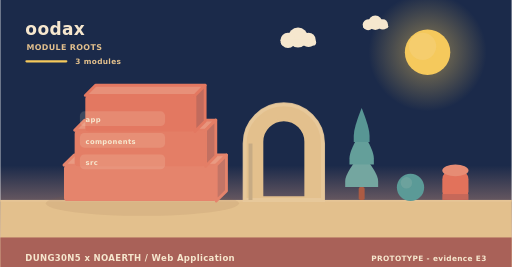
t = 0.00 s
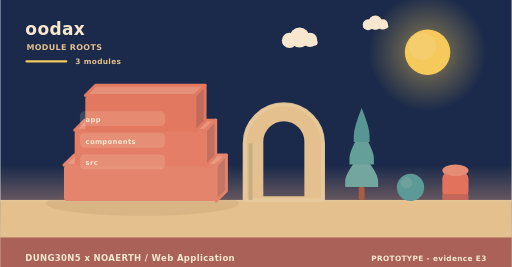
t = 2.00 s
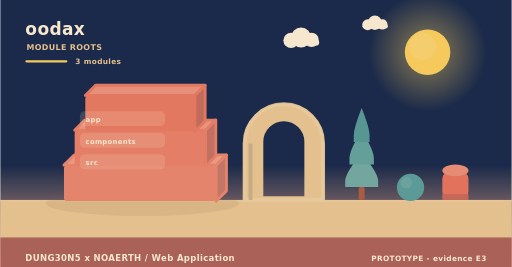
t = 4.00 s
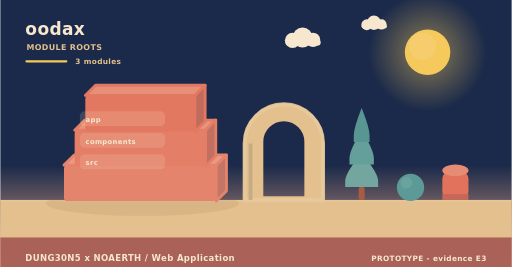
t = 6.00 s
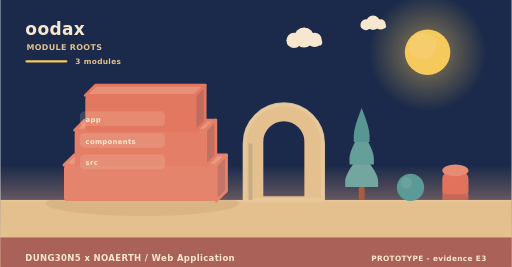
t = 8.00 s
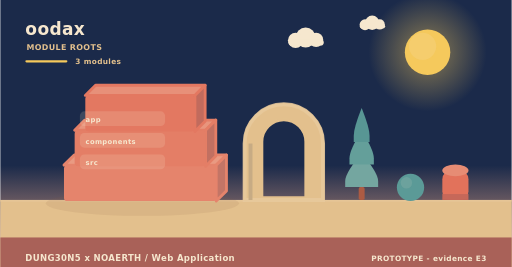
t = 10.00 s

The animated SVG that drew these frames (rendered in a browser with its animation timeline set to each time). Animation: 5 SMIL elements (animateTransform=5); frames cover the first 10.00 s, repeats indefinitely.

<svg xmlns="http://www.w3.org/2000/svg" width="900" height="470" viewBox="0 0 900 470" role="img" aria-label="oodax - how it is built"><linearGradient id="skya" x1="0" y1="0" x2="0" y2="1"><stop offset="0" stop-color="#1b2a4a"/><stop offset="0.62" stop-color="#1b2a4a"/><stop offset="1" stop-color="#f3ad8a"/></linearGradient><rect width="900" height="470" fill="url(#skya)"/><radialGradient id="suna"><stop offset="0.35" stop-color="#f5c95c" stop-opacity="0.34"/><stop offset="1" stop-color="#f5c95c" stop-opacity="0"/></radialGradient><circle cx="752" cy="92" r="104" fill="url(#suna)"/><circle cx="752" cy="92" r="40" fill="#f5c95c"/><circle cx="743.2" cy="81.6" r="24" fill="#f5d27e" opacity="0.5"/><g><circle cx="524" cy="66" r="17.64" fill="#f6e7ce"/><circle cx="506.36" cy="71.04" r="13.44" fill="#f6e7ce"/><circle cx="542.48" cy="70.2" r="12.6" fill="#f6e7ce"/><rect x="493.76" y="69.36" width="62.16" height="10.92" rx="5.46" fill="#f6e7ce"/><animateTransform attributeName="transform" type="translate" values="0 0;24 0;0 0" dur="36s" begin="0s" repeatCount="indefinite"/></g><g><circle cx="660" cy="40" r="12.6" fill="#f6e7ce"/><circle cx="647.4" cy="43.6" r="9.6" fill="#f6e7ce"/><circle cx="673.2" cy="43" r="9" fill="#f6e7ce"/><rect x="638.4" y="42.4" width="44.4" height="7.8" rx="3.9" fill="#f6e7ce"/><animateTransform attributeName="transform" type="translate" values="0 0;-18 0;0 0" dur="46s" begin="3s" repeatCount="indefinite"/></g><rect x="0" y="352" width="900" height="118" fill="#e3c08d"/><rect x="0" y="352" width="900" height="3" fill="#e6c596"/><text x="44" y="62" font-family="Verdana,DejaVu Sans,sans-serif" font-size="30" font-weight="700" letter-spacing="0.6" fill="#f6e7ce" text-anchor="start">oodax</text><text x="46" y="88" font-family="Verdana,DejaVu Sans,sans-serif" font-size="14" font-weight="700" letter-spacing="0.6" fill="#e3c08d" text-anchor="start">MODULE ROOTS</text><rect x="44" y="106" width="74" height="4" rx="2" fill="#f5c95c"/><text x="132" y="112" font-family="Verdana,DejaVu Sans,sans-serif" font-size="13" font-weight="700" letter-spacing="0.6" fill="#e3c08d" text-anchor="start">3 modules</text><ellipse cx="250" cy="358" rx="170" ry="22" fill="rgba(138,90,68,0.11)"/><path d="M112,290.67 L380,290.67 L398,272.67 L130,272.67 Z" fill="#e99a82" stroke="#e5846c" stroke-width="5" stroke-linejoin="round"/><path d="M380,290.67 L398,272.67 L398,336 L380,354 Z" fill="#c37566" stroke="#e5846c" stroke-width="5" stroke-linejoin="round"/><rect x="112" y="290.67" width="268" height="63.33" rx="6" fill="#e5846c"/><path d="M130.76,229.33 L361.24,229.33 L379.24,211.33 L148.76,211.33 Z" fill="#e8957d" stroke="#e47e66" stroke-width="5" stroke-linejoin="round"/><path d="M361.24,229.33 L379.24,211.33 L379.24,274.67 L361.24,292.67 Z" fill="#c27061" stroke="#e47e66" stroke-width="5" stroke-linejoin="round"/><rect x="130.76" y="229.33" width="230.48" height="63.33" rx="6" fill="#e47e66"/><path d="M149.52,168 L342.48,168 L360.48,150 L167.52,150 Z" fill="#e79079" stroke="#e37861" stroke-width="5" stroke-linejoin="round"/><path d="M342.48,168 L360.48,150 L360.48,213.33 L342.48,231.33 Z" fill="#c16b5d" stroke="#e37861" stroke-width="5" stroke-linejoin="round"/><rect x="149.52" y="168" width="192.96" height="63.33" rx="6" fill="#e37861"/><rect x="140" y="196" width="150" height="26" rx="8" fill="rgba(246,231,206,0.16)" opacity="0.94"/><g><text x="150" y="215" font-family="Verdana,DejaVu Sans,sans-serif" font-size="12" font-weight="700" letter-spacing="0.6" fill="#f6e7ce" text-anchor="start">app</text><animateTransform attributeName="transform" type="translate" values="0 10;0 0" dur="0.7s" begin="0.3s" fill="freeze"/></g><rect x="140" y="234" width="150" height="26" rx="8" fill="rgba(246,231,206,0.16)" opacity="0.94"/><g><text x="150" y="253" font-family="Verdana,DejaVu Sans,sans-serif" font-size="12" font-weight="700" letter-spacing="0.6" fill="#f6e7ce" text-anchor="start">components</text><animateTransform attributeName="transform" type="translate" values="0 10;0 0" dur="0.7s" begin="0.5s" fill="freeze"/></g><rect x="140" y="272" width="150" height="26" rx="8" fill="rgba(246,231,206,0.16)" opacity="0.94"/><g><text x="150" y="291" font-family="Verdana,DejaVu Sans,sans-serif" font-size="12" font-weight="700" letter-spacing="0.6" fill="#f6e7ce" text-anchor="start">src</text><animateTransform attributeName="transform" type="translate" values="0 10;0 0" dur="0.7s" begin="0.7s" fill="freeze"/></g><path d="M430,352 L430,252.64 A69,69 0 0 1 568,252.64 L568,352 Z M460.36,348 L460.36,249.55 A38.64,38.64 0 0 1 537.64,249.55 L537.64,348 Z" fill="#e3c08d" fill-rule="evenodd" stroke="#e3c08d" stroke-width="5" stroke-linejoin="round"/><path d="M430,352 L430,252.64 A69,69 0 0 1 568,252.64 L568,352 Z" fill="none" stroke="#e8c99d" stroke-width="7" stroke-linecap="round" opacity="0.85"/><rect x="436.9" y="252.64" width="6.9" height="99.36" fill="#c7ab84"/><rect x="630.78" y="329.28" width="10.44" height="22.72" rx="2.9" fill="#ac5b43"/><path d="M636,269.64 Q607,304.23 607,318.54 Q607,329.28 607,329.28 L665,329.28 Q665,329.28 665,318.54 Q665,304.23 636,269.64 Z" fill="#74a6a0"/><path d="M636,229.88 Q614.54,264.47 614.54,278.78 Q614.54,289.52 614.54,289.52 L657.46,289.52 Q657.46,289.52 657.46,278.78 Q657.46,264.47 636,229.88 Z" fill="#649f9a"/><path d="M636,190.12 Q622.08,224.71 622.08,239.02 Q622.08,249.76 622.08,249.76 L649.92,249.76 Q649.92,249.76 649.92,239.02 Q649.92,224.71 636,190.12 Z" fill="#589694"/><circle cx="722" cy="330" r="24" fill="#5b9a97"/><circle cx="714.8" cy="321.84" r="10.08" fill="#7aa9a2" opacity="0.55"/><rect x="778" y="300" width="46" height="52" rx="15.33" fill="#e2725b"/><ellipse cx="801" cy="300" rx="23" ry="10.4" fill="#e68c74"/><rect x="778" y="341.6" width="46" height="10.4" fill="#c66859"/><rect x="0" y="418" width="900" height="52" rx="0" fill="#a65c56" opacity="0.94"/><text x="44" y="460" font-family="Verdana,DejaVu Sans,sans-serif" font-size="15" font-weight="700" letter-spacing="0.6" fill="#f6e7ce" text-anchor="start">DUNG30N5 x NOAERTH  /  Web Application</text><text x="856" y="460" font-family="Verdana,DejaVu Sans,sans-serif" font-size="13" font-weight="700" letter-spacing="0.6" fill="#f6e7ce" text-anchor="end">PROTOTYPE  -  evidence E3</text></svg>
